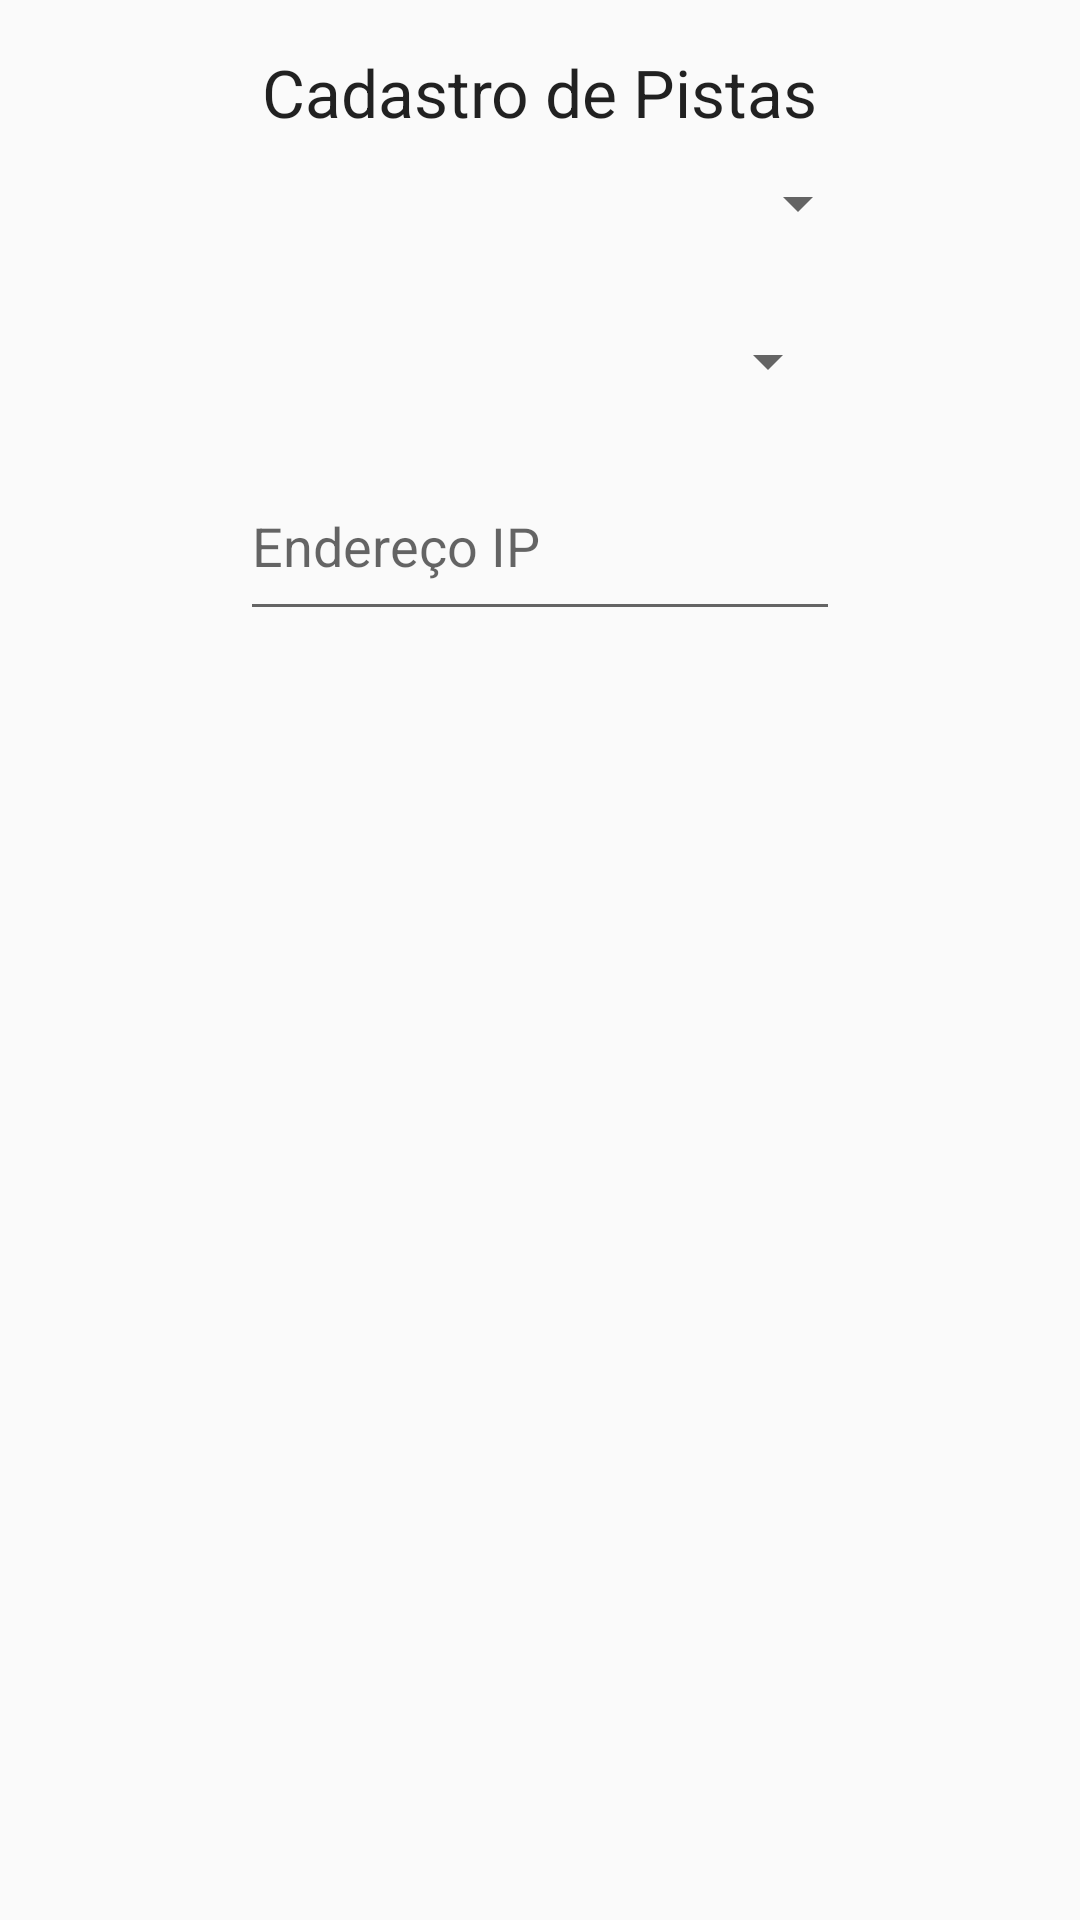

Reconstruct the res/layout file that produces this screen, plus the resources it refers to.
<!-- AndroidManifest.xml: application theme AppTheme -->
<!-- res/layout/activity_register_lane.xml -->
<?xml version="1.0" encoding="utf-8"?>
<LinearLayout xmlns:android="http://schemas.android.com/apk/res/android"
              xmlns:tools="http://schemas.android.com/tools" android:layout_width="match_parent"
              android:layout_height="match_parent" android:paddingLeft="@dimen/activity_horizontal_margin"
              android:paddingRight="@dimen/activity_horizontal_margin"
              android:paddingTop="@dimen/activity_vertical_margin"
              android:paddingBottom="@dimen/activity_vertical_margin"
              tools:context="br.com.tk.mcs.Activity.RegisterLaneActivity"
              android:orientation="vertical"
              android:weightSum="1"
              android:id="@+id/id_register_lane_layout">

    <TextView
        android:layout_width="wrap_content"
        android:layout_height="wrap_content"
        android:textAppearance="?android:attr/textAppearanceLarge"
        android:text="@string/register_title"
        android:id="@+id/textView"
        android:layout_gravity="center_horizontal" />

    <Spinner
        android:layout_width="220dp"
        android:layout_height="45dp"
        android:id="@+id/spinner2"
        android:textSize="20sp"
        android:maxLines="1"
        android:textColor="@color/white"
        android:layout_gravity="center_horizontal" />

    <Spinner
        android:layout_width="200dp"
        android:layout_height="60dp"
        android:id="@+id/spinner"
        android:textSize="20sp"
        android:maxLines="1"
        android:textColor="@color/white"
        android:layout_gravity="center_horizontal" />

    <EditText
        android:layout_width="200dp"
        android:layout_height="60dp"
        android:id="@+id/edtIP"
        android:digits="0123456789."
        android:contextClickable="true"
        android:maxLength="16"
        android:layout_gravity="center_horizontal"
        android:hint="Endereço IP" />

</LinearLayout>
<!-- resources referenced by this layout -->
<resources>
  <color name="white">#FFFFFF</color>
  <dimen name="activity_horizontal_margin">16dp</dimen>
  <dimen name="activity_vertical_margin">16dp</dimen>
  <string name="register_title">Cadastro de Pistas</string>
  <style name="AppTheme" parent="Theme.AppCompat.Light.DarkActionBar">
          
          <item name="colorPrimary">@color/darkblue</item>
          <item name="colorPrimaryDark">@color/lightblue</item>
          <item name="colorAccent">@color/white</item>
      </style>
  <color name="darkblue">#3b5998</color>
  <color name="lightblue">#8b9dc3</color>
</resources>
